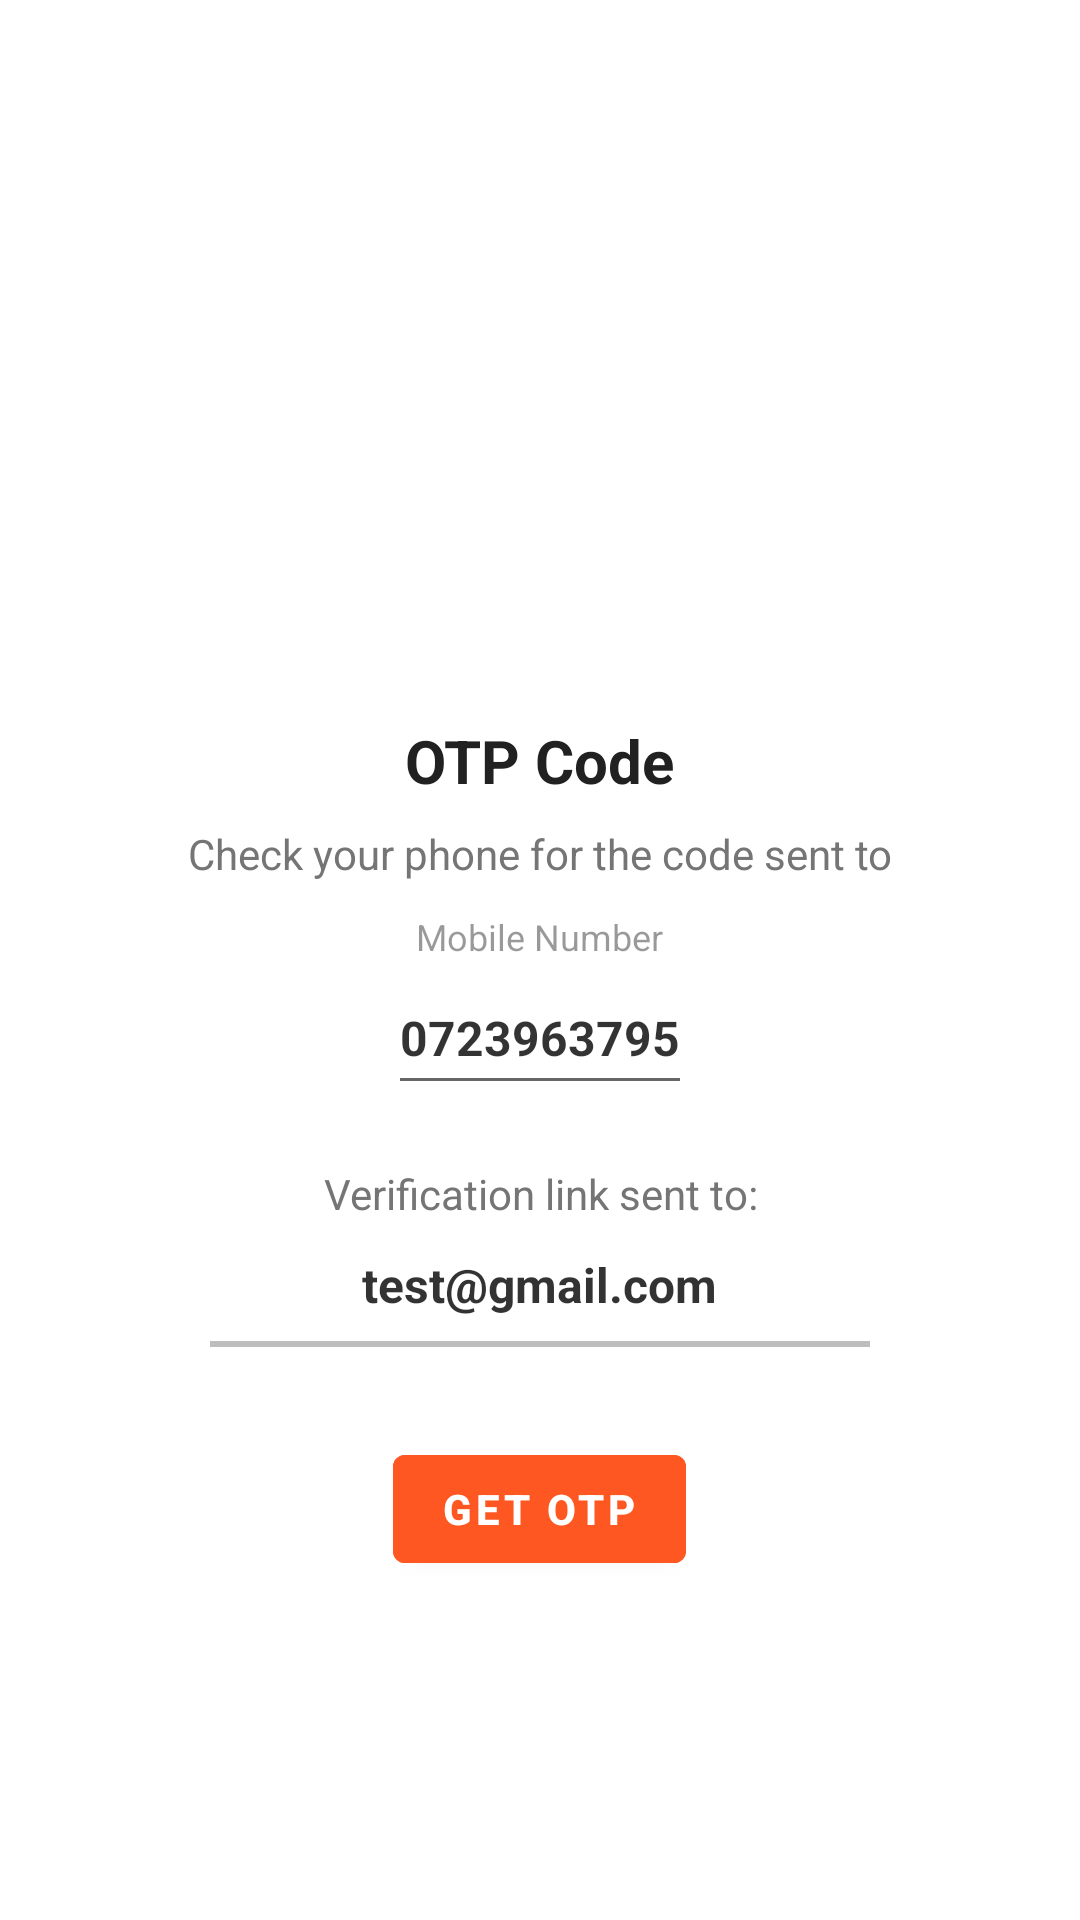

Android layout source for this screen:
<!-- AndroidManifest.xml: application theme Theme.LoginRegister01 -->
<!-- res/layout/activity_send_o_t_p.xml -->
<?xml version="1.0" encoding="utf-8"?>
<ScrollView xmlns:android="http://schemas.android.com/apk/res/android"
    android:overScrollMode="never"
    android:scrollbars="none"
    xmlns:app="http://schemas.android.com/apk/res-auto"
    xmlns:tools="http://schemas.android.com/tools"
    android:layout_width="match_parent"
    android:layout_height="match_parent"
    tools:context=".sendOTPActivity">

    <LinearLayout
        android:layout_width="match_parent"
        android:layout_height="wrap_content"
        android:gravity="center_horizontal"
        android:orientation="vertical">

        <ImageView
            android:layout_width="130dp"
            android:layout_height="130dp"
            android:layout_marginTop="80dp"
            android:contentDescription="@string/app_name"
            android:src="@drawable/send" />

        <TextView
            android:layout_width="wrap_content"
            android:layout_height="wrap_content"
            android:layout_marginTop="30dp"
            android:text="OTP Code"
            android:textColor="@color/textPrimary"
            android:textSize="20sp"
            android:textStyle="bold" />

        <TextView
            android:layout_width="match_parent"
            android:layout_height="wrap_content"
            android:layout_marginStart="50dp"
            android:layout_marginTop="8dp"
            android:layout_marginEnd="50dp"
            android:gravity="center"
            android:text="@string/check_your_phone_for_the_code_sent_to"
            android:textColor="@color/textSecondary"
            android:textSize="14sp" />

        <TextView
            android:layout_width="wrap_content"
            android:layout_height="wrap_content"
            android:text="@string/mobile_number"
            android:textColor="#66000000"
            android:layout_gravity="center"
            android:textSize="12sp"
            android:layout_marginTop="10dp"/>

        <EditText
            android:id="@+id/otpMobile"
            android:layout_width="wrap_content"
            android:layout_height="48dp"
            android:layout_gravity="center"
            android:textColor="#CC000000"
            android:textSize="16sp"
            android:textStyle="bold"
            android:text="@string/_0723963795"
            android:inputType="phone" />

        <TextView
            android:layout_width="match_parent"
            android:layout_height="wrap_content"
            android:layout_marginStart="50dp"
            android:layout_marginTop="20dp"
            android:layout_marginEnd="50dp"
            android:layout_marginBottom="10dp"
            android:gravity="center"
            android:text="@string/verification_link_sent_to"
            android:textColor="@color/textSecondary"
            android:textSize="14sp" />


        <TextView
            android:id="@+id/otpEmail"
            android:layout_width="wrap_content"
            android:layout_height="wrap_content"
            android:layout_gravity="center"
            android:textColor="#CC000000"
            android:textSize="16sp"
            android:textStyle="bold"
            android:text="@string/test_gmail_com"
            />


        <View
            android:layout_width="match_parent"
            android:layout_height="2dp"
            android:layout_marginStart="70dp"
            android:layout_marginTop="8dp"
            android:layout_marginEnd="70dp"
            android:background="@color/divider" />


        <FrameLayout
            android:layout_width="match_parent"
            android:layout_height="wrap_content">

            <Button
                android:id="@+id/buttonGetOTP"
                android:layout_gravity="center"
                android:layout_width="wrap_content"
                android:layout_height="match_parent"
                android:layout_margin="30dp"
                android:backgroundTint="@color/orange"
                android:text="@string/get_otp"
                android:textColor="@color/white"
                android:textStyle="bold" />

            <ProgressBar
                android:id="@+id/progressBar"
                android:layout_width="40dp"
                android:layout_height="40dp"
                android:layout_gravity="center"
                android:visibility="gone"/>
        </FrameLayout>

    </LinearLayout>

</ScrollView>
<!-- resources referenced by this layout -->
<resources>
  <color name="divider">#BDBDBD</color>
  <color name="orange">#FF5722</color>
  <color name="textPrimary">#212121</color>
  <color name="textSecondary">#757575</color>
  <color name="white">#FFFFFFFF</color>
  <string name="_0723963795">0723963795</string>
  <string name="app_name">LoginRegister01</string>
  <string name="check_your_phone_for_the_code_sent_to">Check your phone for the code sent to</string>
  <string name="get_otp">Get OTP</string>
  <string name="mobile_number">Mobile Number</string>
  <string name="test_gmail_com">test@gmail.com</string>
  <string name="verification_link_sent_to">Verification link sent to:</string>
  <style name="Theme.LoginRegister01" parent="Base.Theme.LoginRegister01" />
  <style name="Base.Theme.LoginRegister01" parent="Theme.MaterialComponents.Light.NoActionBar">
          
          
      </style>
</resources>
